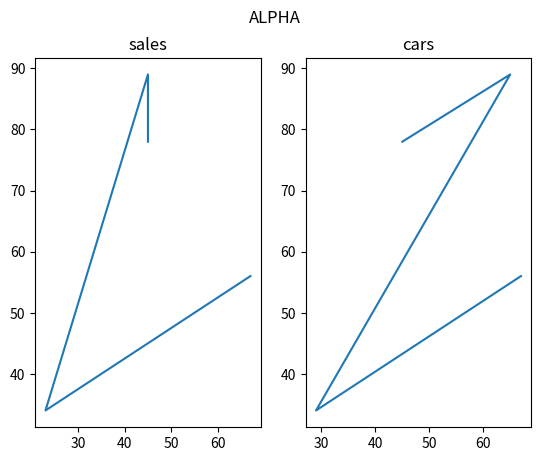

This chart was generated by the following Python code:
import matplotlib.pyplot  as plt 
import numpy as np
#plot 1
x = np.array([45,45,23,67])
y = np.array([78,89,34,56])
plt.subplot(1,2,1)
plt.plot(x,y)
plt.title("sales")
#plot 2
x = np.array([45,65,29,67])
y = np.array([78,89,34,56])
plt.subplot(1,2,2)
plt.plot(x,y)
plt.title("cars")
plt.suptitle("ALPHA")
plt.show()